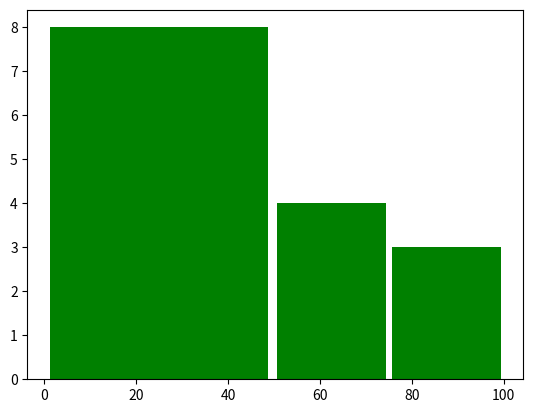

Write the Python code that produced this figure.
import matplotlib.pyplot as plt
marks = [12,33,67,97,45,3,43,90,65,43,32,65,87,54,23]
plt.hist(marks,bins=[0,50,75,100],rwidth=0.95,color='g')
plt.show()